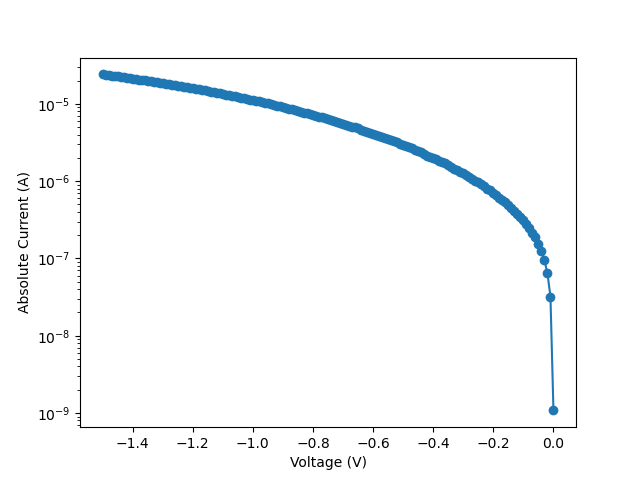

The file beside this chart, header and first rows:
vRange, 500
vILIMIT, 0.002
iRange, 2e-9
iNPLC, 1
data Number, 151
V_cal, I, abs_I
0.0, 1.080913e-09, 1.080913e-09
-0.01, -3.212855e-08, 3.212855e-08
-0.02, -6.411912e-08, 6.411912e-08
-0.03, -9.43309e-08, 9.43309e-08
-0.04, -1.244731e-07, 1.244731e-07
-0.05, -1.537018e-07, 1.537018e-07
-0.06, -1.869236e-07, 1.869236e-07
-0.07, -2.132739e-07, 2.132739e-07
-0.08, -2.501613e-07, 2.501613e-07
-0.09, -2.762146e-07, 2.762146e-07
-0.1, -3.143335e-07, 3.143335e-07
-0.11, -3.41559e-07, 3.41559e-07
-0.12, -3.789583e-07, 3.789583e-07
-0.13, -4.128232e-07, 4.128232e-07
-0.14, -4.527497e-07, 4.527497e-07
-0.15, -4.886683e-07, 4.886683e-07
-0.16, -5.340084e-07, 5.340084e-07
-0.17, -5.715081e-07, 5.715081e-07
-0.18, -6.129068e-07, 6.129068e-07
-0.19, -6.575585e-07, 6.575585e-07
-0.2, -7.049186e-07, 7.049186e-07
-0.21, -7.585722e-07, 7.585722e-07
-0.22, -8.010758e-07, 8.010758e-07
-0.23, -8.610057e-07, 8.610057e-07
-0.24, -9.087886e-07, 9.087886e-07
-0.25, -9.624072e-07, 9.624072e-07
-0.26, -1.021099e-06, 1.021099e-06
-0.27, -1.07814e-06, 1.07814e-06
-0.28, -1.132928e-06, 1.132928e-06
-0.29, -1.191329e-06, 1.191329e-06
-0.3, -1.261983e-06, 1.261983e-06
-0.31, -1.314359e-06, 1.314359e-06
-0.32, -1.39024e-06, 1.39024e-06
-0.33, -1.45679e-06, 1.45679e-06
-0.34, -1.536552e-06, 1.536552e-06
-0.35, -1.611231e-06, 1.611231e-06
-0.36, -1.700492e-06, 1.700492e-06
-0.37, -1.753808e-06, 1.753808e-06
-0.38, -1.83907e-06, 1.83907e-06
-0.39, -1.922746e-06, 1.922746e-06
-0.4, -2.026462e-06, 2.026462e-06
-0.41, -2.085744e-06, 2.085744e-06
-0.42, -2.151272e-06, 2.151272e-06
-0.43, -2.248531e-06, 2.248531e-06
-0.44, -2.354926e-06, 2.354926e-06
-0.45, -2.442331e-06, 2.442331e-06
-0.46, -2.556992e-06, 2.556992e-06
-0.47, -2.662103e-06, 2.662103e-06
-0.48, -2.749355e-06, 2.749355e-06
-0.49, -2.841709e-06, 2.841709e-06
-0.5, -2.964728e-06, 2.964728e-06
-0.51, -3.06703e-06, 3.06703e-06
-0.52, -3.18023e-06, 3.18023e-06
-0.53, -3.272912e-06, 3.272912e-06
-0.54, -3.403522e-06, 3.403522e-06
... 96 more rows
